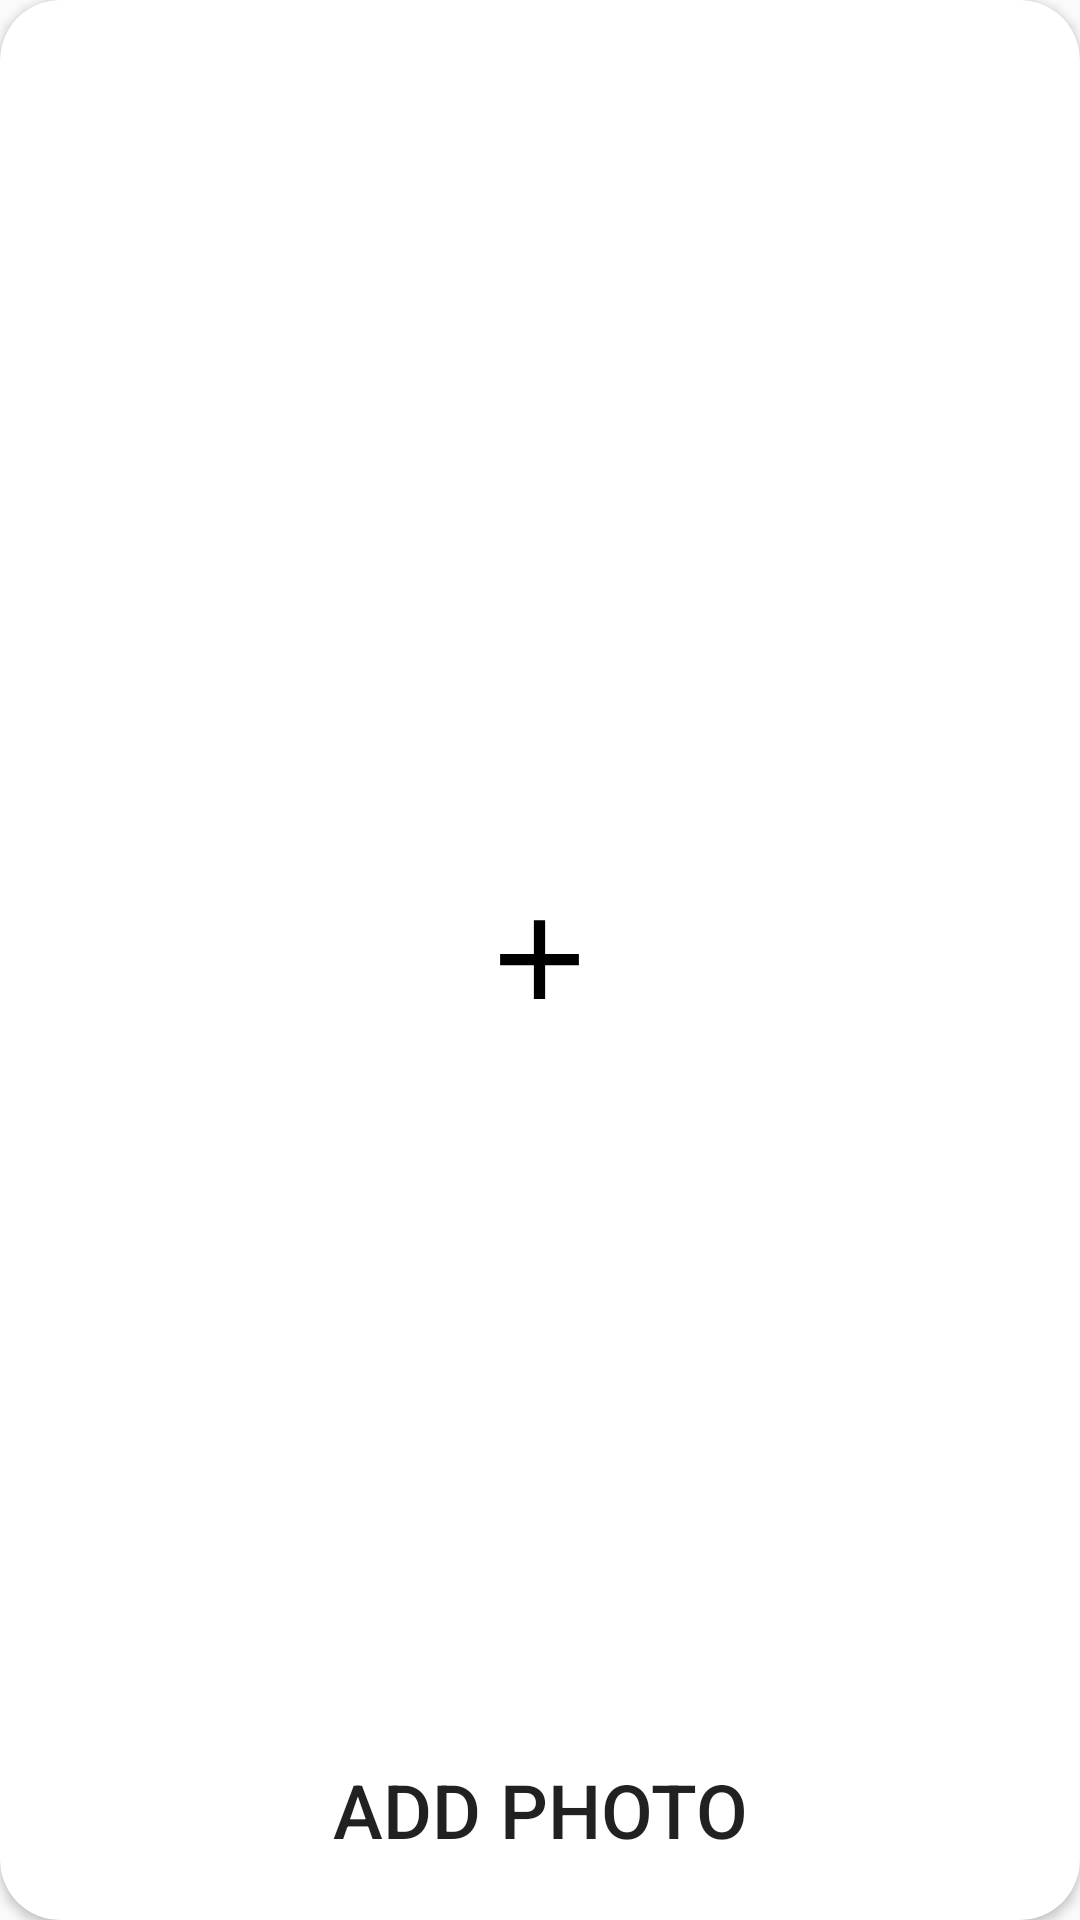

Write the Android layout XML for this screen, with the resource values it uses.
<!-- AndroidManifest.xml: application theme AppTheme -->
<!-- res/layout/new_item_card_view.xml -->
<?xml version="1.0" encoding="utf-8"?>
<android.support.v7.widget.CardView xmlns:android="http://schemas.android.com/apk/res/android"
    xmlns:tools="http://schemas.android.com/tools"
    android:layout_width="match_parent"
    android:layout_height="match_parent"
    app:cardCornerRadius="20dp"
    xmlns:app="http://schemas.android.com/apk/res-auto">
    <RelativeLayout
        android:layout_width="match_parent"
        android:background="@android:color/transparent"
        android:layout_height="match_parent">
        <ImageView
            android:layout_width="match_parent"
            android:layout_height="match_parent"
            android:scaleType="centerCrop"
            android:id="@+id/clickable"
            android:contentDescription="@null" />

        <ImageView
            android:id="@+id/add"
            android:layout_width="45dp"
            android:layout_height="45dp"
            android:layout_centerInParent="true"
            android:contentDescription="@null"
            android:src="@drawable/ic_add_white_24dp" />
        <Button
            android:layout_width="match_parent"
            android:layout_height="wrap_content"
            android:layout_alignParentBottom="true"
            android:id="@+id/click"
            style="@style/Widget.AppCompat.Button.Borderless"
            android:padding="20dp"
            android:text="@string/add_photo"
            android:textAlignment="center"
            android:textSize="25sp" />
    </RelativeLayout>
</android.support.v7.widget.CardView>
<!-- resources referenced by this layout -->
<resources>
  <!-- drawable ic_add_white_24dp (drawable) -->
  <vector xmlns:android="http://schemas.android.com/apk/res/android"
      android:width="12dp"
      android:height="12dp"
      android:viewportWidth="24.0"
      android:viewportHeight="24.0">
      <path
          android:fillColor="#000000"
          android:pathData="M19,13h-6v6h-2v-6H5v-2h6V5h2v6h6v2z"/>
  </vector>
  <string name="add_photo">Add Photo</string>
  <style name="AppTheme" parent="Theme.AppCompat.DayNight.NoActionBar">
          
          <item name="colorPrimary">@color/colorPrimary</item>
          <item name="colorPrimaryDark">@color/colorPrimaryDark</item>
          <item name="colorAccent">@color/colorAccent</item>
          <item name="android:windowTranslucentStatus">true</item>
          <item name="android:statusBarColor">@android:color/transparent</item>
          <item name="android:windowTranslucentNavigation">true</item>
      </style>
  <color name="colorPrimary">#3F51B5</color>
  <color name="colorPrimaryDark">#303F9F</color>
  <color name="colorAccent">#2980B9</color>
</resources>
